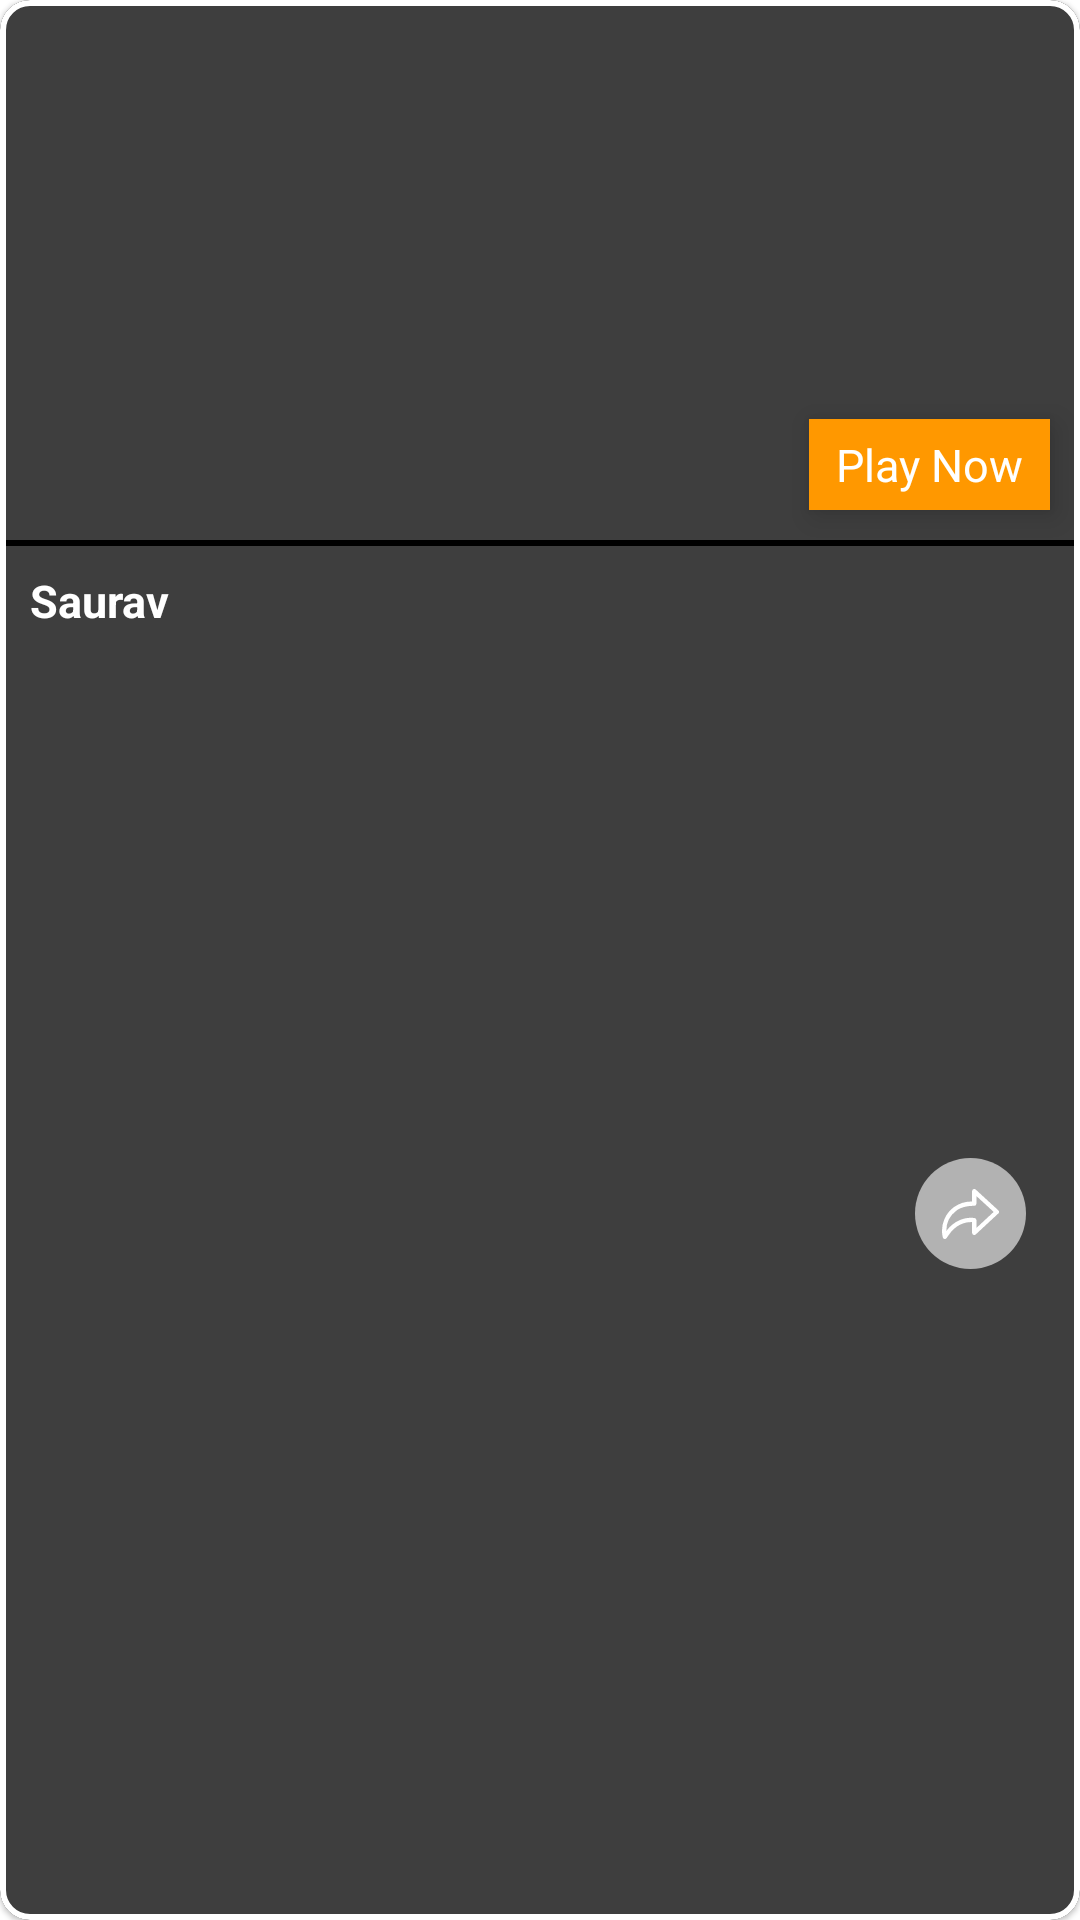

Layout XML and referenced resources for this Android screen:
<!-- AndroidManifest.xml: application theme Theme.SampleVideoPlayer -->
<!-- res/layout/layout_live_video.xml -->
<?xml version="1.0" encoding="utf-8"?>
<com.google.android.material.card.MaterialCardView
    xmlns:android="http://schemas.android.com/apk/res/android"
    xmlns:app="http://schemas.android.com/apk/res-auto"
    android:layout_width="match_parent"
    android:id="@+id/cardView"
    android:layout_marginStart="8dp"
    app:cardBackgroundColor="@color/grey2"
    app:cardCornerRadius="10dp"
    android:layout_margin="10dp"
    app:strokeWidth="2dp"
    android:layout_marginEnd="8dp"
    android:layout_height="wrap_content">
    <androidx.constraintlayout.widget.ConstraintLayout
        android:layout_width="match_parent"
        android:layout_height="match_parent">

        <androidx.constraintlayout.widget.ConstraintLayout
            android:id="@+id/videoLayout"
            android:layout_width="match_parent"
            android:layout_height="wrap_content"
            app:layout_constraintEnd_toEndOf="parent"
            app:layout_constraintStart_toStartOf="parent"
            app:layout_constraintTop_toTopOf="parent">

            <androidx.appcompat.widget.AppCompatImageView
                android:id="@+id/imgThumbNail"
                android:layout_width="0dp"
                android:layout_height="180dp"
                android:scaleType="fitXY"
                app:layout_constraintBottom_toBottomOf="parent"
                app:layout_constraintEnd_toEndOf="parent"
                app:layout_constraintStart_toStartOf="parent"
                app:layout_constraintTop_toTopOf="parent" />

            <androidx.appcompat.widget.AppCompatTextView
                android:id="@+id/tvNext"
                android:layout_width="wrap_content"
                android:layout_marginEnd="10dp"
                android:layout_marginBottom="10dp"
                android:elevation="6dp"
                android:layout_height="wrap_content"
                android:background="@drawable/ic_back_background"
                android:drawableStart="@drawable/ic_baseline_play_arrow_24"
                android:paddingStart="9dp"
                android:paddingTop="5dp"
                android:paddingEnd="9dp"
                android:paddingBottom="5dp"
                android:text="Play Now"
                android:textColor="@color/white"
                android:textSize="15sp"
                app:drawableTint="@color/white"
                app:layout_constraintBottom_toBottomOf="parent"
                app:layout_constraintEnd_toEndOf="parent" />

            <View
                android:layout_width="match_parent"
                android:layout_height="0dp"
                android:background="@drawable/ic_overlay_wayja_pool_background"
                android:elevation="5dp"
                android:visibility="invisible"
                app:layout_constraintBottom_toBottomOf="parent"
                app:layout_constraintEnd_toEndOf="parent"
                app:layout_constraintStart_toStartOf="parent"
                app:layout_constraintTop_toTopOf="parent" />

        </androidx.constraintlayout.widget.ConstraintLayout>

        <View
            android:id="@+id/view1"
            android:layout_width="match_parent"
            android:layout_height="2dp"
            android:background="@color/black"
            app:layout_constraintEnd_toEndOf="parent"
            app:layout_constraintStart_toStartOf="parent"
            app:layout_constraintTop_toBottomOf="@+id/videoLayout" />
        <androidx.appcompat.widget.AppCompatTextView
            android:id="@+id/tvTittle"
            android:layout_width="0dp"
            android:layout_height="wrap_content"
            android:layout_marginStart="10dp"
            android:layout_marginTop="10dp"
            android:includeFontPadding="false"
            android:text="Saurav"
            android:textColor="@color/white"
            android:textSize="15sp"
            android:textStyle="bold"
            android:singleLine="true"
            app:layout_constraintEnd_toStartOf="@+id/shareLink"
            app:layout_constraintStart_toStartOf="@+id/videoLayout"
            app:layout_constraintTop_toBottomOf="@+id/view1" />

        <androidx.appcompat.widget.AppCompatTextView
            android:id="@+id/tvVideoDuration"
            android:layout_width="0dp"
            android:visibility="gone"
            android:singleLine="true"
            android:layout_height="wrap_content"
            android:layout_marginBottom="20dp"
            android:text="this id good video"
            android:textSize="15sp"
            app:layout_constraintBottom_toBottomOf="parent"
            app:layout_constraintEnd_toStartOf="@+id/shareLink"
            app:layout_constraintStart_toStartOf="@+id/tvTittle"
            app:layout_constraintTop_toBottomOf="@+id/tvTittle" />

        <androidx.appcompat.widget.AppCompatImageView
            android:id="@+id/shareLink"
            android:layout_width="wrap_content"
            android:layout_height="wrap_content"
            android:layout_marginEnd="18dp"
            android:layout_marginTop="5dp"
            android:layout_marginBottom="16dp"
            android:backgroundTint="@color/white"
            android:background="@drawable/ic_ellipse"
            android:elevation="6dp"
            android:padding="9dp"
            app:layout_constraintBottom_toBottomOf="parent"
            app:layout_constraintEnd_toEndOf="parent"
            app:layout_constraintTop_toBottomOf="@+id/videoLayout"
            app:srcCompat="@drawable/ic_share" />

    </androidx.constraintlayout.widget.ConstraintLayout>



</com.google.android.material.card.MaterialCardView>
<!-- resources referenced by this layout -->
<resources>
  <color name="black">#FF000000</color>
  <color name="grey2">#3E3E3E</color>
  <color name="white">#FFFFFFFF</color>
  <!-- drawable ic_back_background (drawable) -->
  <?xml version="1.0" encoding="utf-8"?>
  <selector xmlns:android="http://schemas.android.com/apk/res/android">
      <item>
          <shape>
              <solid android:color="@color/red" />
              <corners android:radius="0dp" />
          </shape>
      </item>
  </selector>
  <!-- drawable ic_ellipse (drawable) -->
  <vector xmlns:android="http://schemas.android.com/apk/res/android"
      android:width="37dp"
      android:height="37dp"
      android:viewportWidth="37"
      android:viewportHeight="37">
    <path
        android:pathData="M18.5,18.5m-18.5,0a18.5,18.5 0,1 1,37 0a18.5,18.5 0,1 1,-37 0"
        android:strokeAlpha="0.6"
        android:fillColor="#1f2022"
        android:fillAlpha="0.6"/>
  </vector>
  <!-- drawable ic_overlay_wayja_pool_background (drawable) -->
  <?xml version="1.0" encoding="utf-8"?>
  <selector
      xmlns:android="http://schemas.android.com/apk/res/android">
  <item>
      <shape>
          <gradient android:angle="270"
              android:startColor="@color/black56"
              android:endColor="@color/black"/>
      </shape>
  </item>
  </selector>
  <!-- drawable ic_share (drawable) -->
  <vector xmlns:android="http://schemas.android.com/apk/res/android"
      android:width="19.113dp"
      android:height="16.755dp"
      android:viewportWidth="19.113"
      android:viewportHeight="16.755">
    <path
        android:pathData="M10.53,15.361a0.724,0.724 0,0 0,0.781 -0.133l7.57,-7.022a0.724,0.724 0,0 0,0 -1.064l-7.57,-6.952a0.724,0.724 0,0 0,-1.213 0.533v3.466a10.25,10.25 0,0 0,-6.078 1.865,9.8 9.8,0 0,0 -3.921,9.269c0,0.011 0,0.023 0.006,0.034l0.152,0.807a0.724,0.724 0,0 0,1.318 0.26l0.456,-0.7c2.807,-4.31 6.383,-4.708 8.067,-4.62v3.595a0.723,0.723 0,0 0,0.434 0.663ZM1.444,14.043a8.383,8.383 0,0 1,3.461 -6.845c0.012,-0.009 0.033,-0.026 0.045,-0.037s1.806,-1.534 5.755,-1.534h0.108a0.724,0.724 0,0 0,0.729 -0.724L11.542,2.371L17.324,7.679l-5.78,5.362L11.544,10.449a0.724,0.724 0,0 0,-0.617 -0.715C9.569,9.532 5.055,9.291 1.444,14.043Z"
        android:fillColor="#fff"/>
  </vector>
  <style name="Theme.SampleVideoPlayer" parent="Theme.MaterialComponents.DayNight.NoActionBar">
          
          <item name="colorPrimary">@color/purple_500</item>
          <item name="colorPrimaryVariant">@color/purple_700</item>
          <item name="colorOnPrimary">@color/white</item>
          
          <item name="colorSecondary">@color/teal_200</item>
          <item name="colorSecondaryVariant">@color/teal_700</item>
          <item name="colorOnSecondary">@color/black</item>
          
          <item name="android:statusBarColor" tools:targetApi="l">?attr/colorPrimaryVariant</item>
          
      </style>
  <color name="red">#FF9800</color>
  <color name="black56">#000A0A0A</color>
  <color name="purple_500">#FF000000</color>
  <color name="purple_700">#FF000000</color>
  <color name="teal_200">#FF03DAC5</color>
  <color name="teal_700">#FF018786</color>
</resources>
